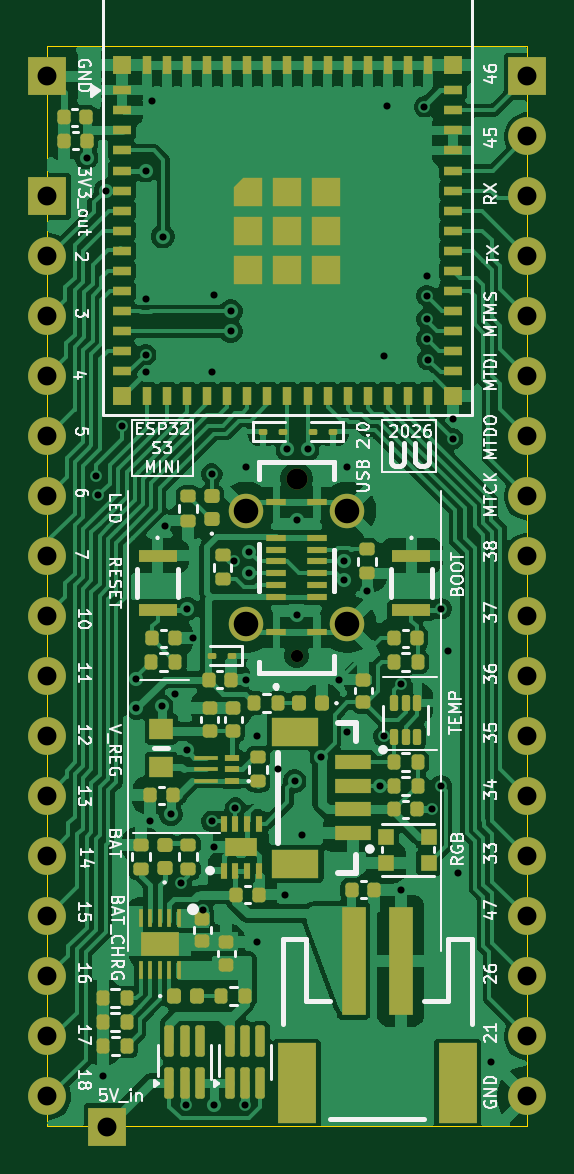
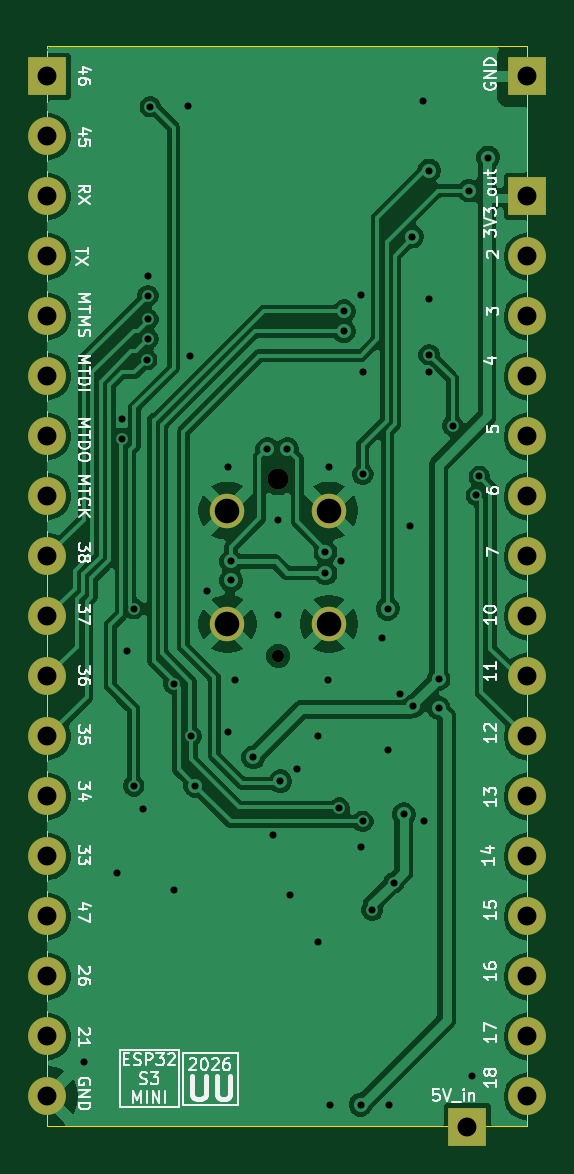
Circuit board: 11 layer files. Board 20.3 x 45.7 mm.
- bottom_copper: ESP32-S3-MINI-1_UU-B_Cu.gbr (87296 bytes)
- bottom_mask: ESP32-S3-MINI-1_UU-B_Mask.gbr (1827 bytes)
- paste: ESP32-S3-MINI-1_UU-B_Paste.gbr (501 bytes)
- bottom_silk: ESP32-S3-MINI-1_UU-B_Silkscreen.gbr (49539 bytes)
- outline: ESP32-S3-MINI-1_UU-Edge_Cuts.gbr (739 bytes)
- top_copper: ESP32-S3-MINI-1_UU-F_Cu.gbr (184386 bytes)
- top_mask: ESP32-S3-MINI-1_UU-F_Mask.gbr (12789 bytes)
- paste: ESP32-S3-MINI-1_UU-F_Paste.gbr (11747 bytes)
- top_silk: ESP32-S3-MINI-1_UU-F_Silkscreen.gbr (80570 bytes)
- drill: ESP32-S3-MINI-1_UU-NPTH.drl (469 bytes)
- drill: ESP32-S3-MINI-1_UU-PTH.drl (2277 bytes)

=== bottom_copper: ESP32-S3-MINI-1_UU-B_Cu.gbr (87296 bytes, source omitted) ===
=== bottom_mask: ESP32-S3-MINI-1_UU-B_Mask.gbr ===
%TF.GenerationSoftware,KiCad,Pcbnew,9.0.7-9.0.7~ubuntu22.04.1*%
%TF.CreationDate,2026-02-16T00:19:48-07:00*%
%TF.ProjectId,ESP32-S3-MINI-1_UU,45535033-322d-4533-932d-4d494e492d31,rev?*%
%TF.SameCoordinates,Original*%
%TF.FileFunction,Soldermask,Bot*%
%TF.FilePolarity,Negative*%
%FSLAX46Y46*%
G04 Gerber Fmt 4.6, Leading zero omitted, Abs format (unit mm)*
G04 Created by KiCad (PCBNEW 9.0.7-9.0.7~ubuntu22.04.1) date 2026-02-16 00:19:48*
%MOMM*%
%LPD*%
G01*
G04 APERTURE LIST*
%ADD10R,1.600000X1.600000*%
%ADD11C,1.600000*%
%ADD12C,0.520000*%
%ADD13C,0.890000*%
%ADD14C,1.460000*%
G04 APERTURE END LIST*
D10*
%TO.C,J8*%
X172240000Y-119350000D03*
D11*
X172240000Y-121890000D03*
X172240000Y-124430000D03*
X172240000Y-126970000D03*
X172240000Y-129510000D03*
X172240000Y-132050000D03*
X172240000Y-134590000D03*
X172240000Y-137130000D03*
X172240000Y-139670000D03*
X172240000Y-142210000D03*
X172240000Y-144750000D03*
X172240000Y-147290000D03*
X172240000Y-149830000D03*
X172240000Y-152370000D03*
X172240000Y-154910000D03*
X172240000Y-157450000D03*
%TD*%
D10*
%TO.C,J7*%
X174780000Y-158733000D03*
%TD*%
%TO.C,J4*%
X172240000Y-114270000D03*
%TD*%
D12*
%TO.C,J2*%
X182785000Y-138800000D03*
D13*
X182785000Y-131300000D03*
D14*
X180635000Y-137450000D03*
X180635000Y-132650000D03*
X184935000Y-132650000D03*
X184935000Y-137450000D03*
%TD*%
D10*
%TO.C,J9*%
X192560000Y-114270000D03*
D11*
X192560000Y-116810000D03*
X192560000Y-119350000D03*
X192560000Y-121890000D03*
X192560000Y-124430000D03*
X192560000Y-126970000D03*
X192560000Y-129510000D03*
X192560000Y-132050000D03*
X192560000Y-134590000D03*
X192560000Y-137130000D03*
X192560000Y-139670000D03*
X192560000Y-142210000D03*
X192560000Y-144750000D03*
X192560000Y-147290000D03*
X192560000Y-149830000D03*
X192560000Y-152370000D03*
X192560000Y-154910000D03*
X192560000Y-157450000D03*
%TD*%
M02*

=== paste: ESP32-S3-MINI-1_UU-B_Paste.gbr ===
%TF.GenerationSoftware,KiCad,Pcbnew,9.0.7-9.0.7~ubuntu22.04.1*%
%TF.CreationDate,2026-02-16T00:19:48-07:00*%
%TF.ProjectId,ESP32-S3-MINI-1_UU,45535033-322d-4533-932d-4d494e492d31,rev?*%
%TF.SameCoordinates,Original*%
%TF.FileFunction,Paste,Bot*%
%TF.FilePolarity,Positive*%
%FSLAX46Y46*%
G04 Gerber Fmt 4.6, Leading zero omitted, Abs format (unit mm)*
G04 Created by KiCad (PCBNEW 9.0.7-9.0.7~ubuntu22.04.1) date 2026-02-16 00:19:48*
%MOMM*%
%LPD*%
G01*
G04 APERTURE LIST*
G04 APERTURE END LIST*
M02*

=== bottom_silk: ESP32-S3-MINI-1_UU-B_Silkscreen.gbr (49539 bytes, source omitted) ===
=== outline: ESP32-S3-MINI-1_UU-Edge_Cuts.gbr ===
%TF.GenerationSoftware,KiCad,Pcbnew,9.0.7-9.0.7~ubuntu22.04.1*%
%TF.CreationDate,2026-02-16T00:19:48-07:00*%
%TF.ProjectId,ESP32-S3-MINI-1_UU,45535033-322d-4533-932d-4d494e492d31,rev?*%
%TF.SameCoordinates,Original*%
%TF.FileFunction,Profile,NP*%
%FSLAX46Y46*%
G04 Gerber Fmt 4.6, Leading zero omitted, Abs format (unit mm)*
G04 Created by KiCad (PCBNEW 9.0.7-9.0.7~ubuntu22.04.1) date 2026-02-16 00:19:48*
%MOMM*%
%LPD*%
G01*
G04 APERTURE LIST*
%TA.AperFunction,Profile*%
%ADD10C,0.050000*%
%TD*%
G04 APERTURE END LIST*
D10*
X192560000Y-113000000D02*
X192560000Y-158720000D01*
X172240000Y-158720000D02*
X172240000Y-113000000D01*
X192560000Y-113000000D02*
X172240000Y-113000000D01*
X172240000Y-158720000D02*
X192560000Y-158720000D01*
M02*

=== top_copper: ESP32-S3-MINI-1_UU-F_Cu.gbr (184386 bytes, source omitted) ===
=== top_mask: ESP32-S3-MINI-1_UU-F_Mask.gbr (12789 bytes, source omitted) ===
=== paste: ESP32-S3-MINI-1_UU-F_Paste.gbr (11747 bytes, source omitted) ===
=== top_silk: ESP32-S3-MINI-1_UU-F_Silkscreen.gbr (80570 bytes, source omitted) ===
=== drill: ESP32-S3-MINI-1_UU-NPTH.drl ===
M48
; DRILL file {KiCad 9.0.7-9.0.7~ubuntu22.04.1} date 2026-02-16T00:19:44-0700
; FORMAT={-:-/ absolute / metric / decimal}
; #@! TF.CreationDate,2026-02-16T00:19:44-07:00
; #@! TF.GenerationSoftware,Kicad,Pcbnew,9.0.7-9.0.7~ubuntu22.04.1
; #@! TF.FileFunction,NonPlated,1,2,NPTH
FMAT,2
METRIC
; #@! TA.AperFunction,NonPlated,NPTH,ComponentDrill
T1C0.520
; #@! TA.AperFunction,NonPlated,NPTH,ComponentDrill
T2C0.890
%
G90
G05
T1
X182.785Y-138.8
T2
X182.785Y-131.3
M30

=== drill: ESP32-S3-MINI-1_UU-PTH.drl ===
M48
; DRILL file {KiCad 9.0.7-9.0.7~ubuntu22.04.1} date 2026-02-16T00:19:44-0700
; FORMAT={-:-/ absolute / metric / decimal}
; #@! TF.CreationDate,2026-02-16T00:19:44-07:00
; #@! TF.GenerationSoftware,Kicad,Pcbnew,9.0.7-9.0.7~ubuntu22.04.1
; #@! TF.FileFunction,Plated,1,2,PTH
FMAT,2
METRIC
; #@! TA.AperFunction,Plated,PTH,ViaDrill
T1C0.300
; #@! TA.AperFunction,Plated,PTH,ComponentDrill
T2C0.800
; #@! TA.AperFunction,Plated,PTH,ComponentDrill
T3C1.040
%
G90
G05
T1
X173.9Y-117.7
X174.276Y-131.2
X174.4Y-132.0
X174.6Y-156.6
X174.7Y-119.1
X175.4Y-129.05
X176.0Y-139.775
X176.0Y-141.0
X176.4Y-118.25
X176.4Y-123.7
X176.4Y-126.05
X176.423Y-126.8
X176.6Y-145.8
X176.65Y-115.3
X177.075Y-140.925
X177.125Y-121.05
X177.2Y-133.3
X177.468Y-145.5
X177.65Y-140.4
X177.9Y-148.4
X178.1Y-157.8
X178.15Y-136.8
X178.15Y-142.8
X178.4Y-138.05
X178.811Y-149.567
X179.2Y-126.8
X179.2Y-131.1
X179.2Y-145.8
X179.3Y-123.5
X179.3Y-146.9
X179.3Y-157.8
X180.0Y-124.2
X180.0Y-125.05
X180.136Y-134.8
X180.194Y-145.24
X180.6Y-157.8
X180.65Y-130.8
X180.66Y-139.8
X180.785Y-134.4
X180.785Y-135.3
X181.1Y-142.2
X181.1Y-150.9
X182.0Y-143.6
X182.3Y-148.9
X182.4Y-130.05
X182.7Y-144.1
X182.785Y-133.05
X182.785Y-137.05
X183.0Y-146.4
X183.25Y-130.05
X183.84Y-143.089
X184.6Y-139.8
X184.785Y-134.8
X184.785Y-135.6
X184.9Y-130.8
X184.925Y-142.0
X185.785Y-136.05
X186.3Y-144.3
X186.475Y-142.2
X186.5Y-126.1
X186.6Y-115.5
X187.2Y-139.975
X187.2Y-148.7
X188.2Y-115.55
X188.3Y-122.7
X188.3Y-123.55
X188.3Y-124.55
X188.3Y-125.382
X188.347Y-126.255
X188.5Y-145.3
X188.9Y-136.8
X188.9Y-144.3
X189.2Y-138.6
X189.4Y-128.775
X189.4Y-129.6
X189.6Y-148.0
X191.0Y-156.0
T2
X172.24Y-114.27
X172.24Y-119.35
X172.24Y-121.89
X172.24Y-124.43
X172.24Y-126.97
X172.24Y-129.51
X172.24Y-132.05
X172.24Y-134.59
X172.24Y-137.13
X172.24Y-139.67
X172.24Y-142.21
X172.24Y-144.75
X172.24Y-147.29
X172.24Y-149.83
X172.24Y-152.37
X172.24Y-154.91
X172.24Y-157.45
X174.78Y-158.733
X192.56Y-114.27
X192.56Y-116.81
X192.56Y-119.35
X192.56Y-121.89
X192.56Y-124.43
X192.56Y-126.97
X192.56Y-129.51
X192.56Y-132.05
X192.56Y-134.59
X192.56Y-137.13
X192.56Y-139.67
X192.56Y-142.21
X192.56Y-144.75
X192.56Y-147.29
X192.56Y-149.83
X192.56Y-152.37
X192.56Y-154.91
X192.56Y-157.45
T3
X180.635Y-132.65
X180.635Y-137.45
X184.935Y-132.65
X184.935Y-137.45
M30
